Image classification data set "images" (Radicitus/GlockCOMA-MAJ-2k19 on GitHub). Class labels (2): glaucoma, healthy.

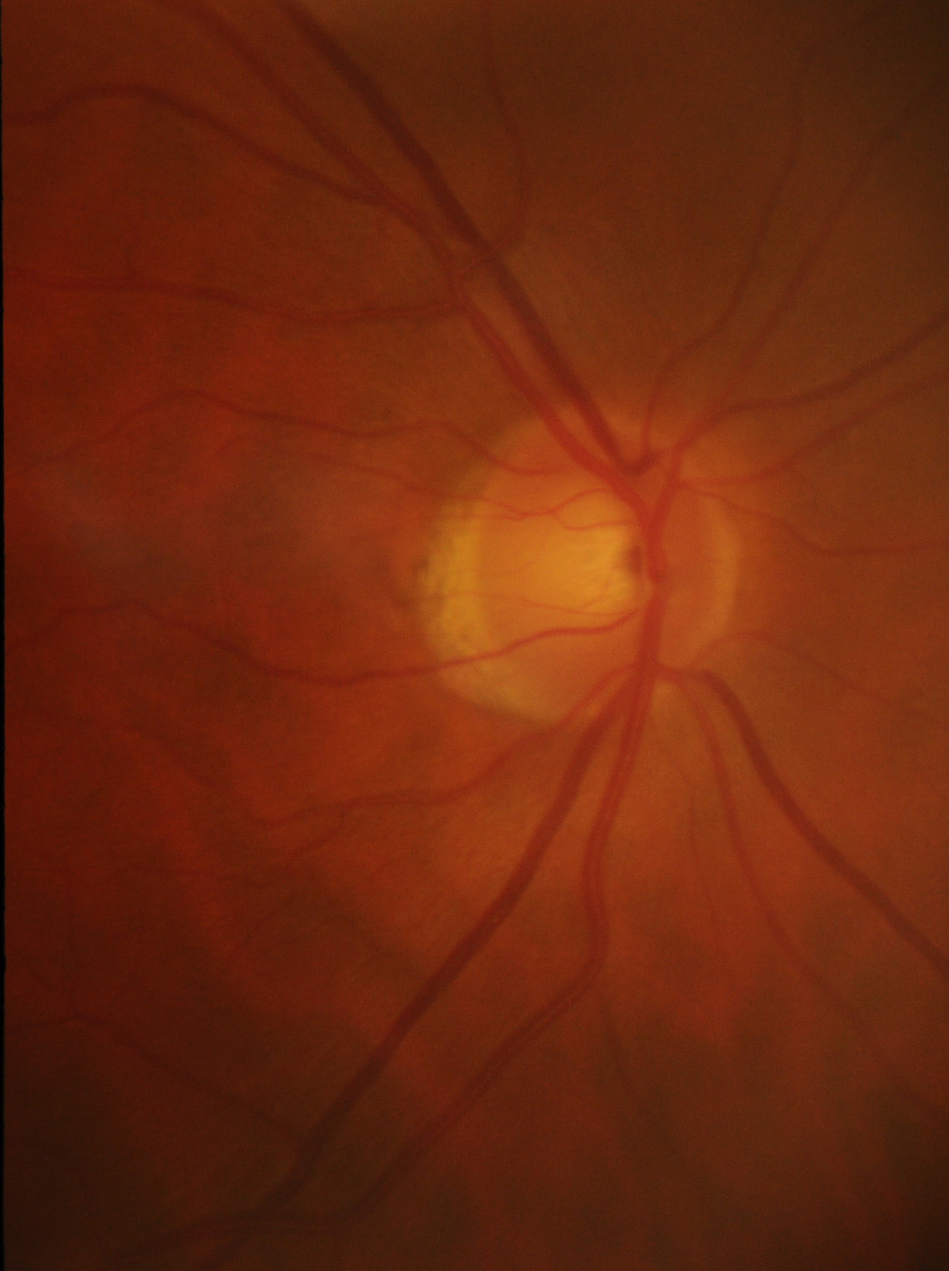
Label: healthy

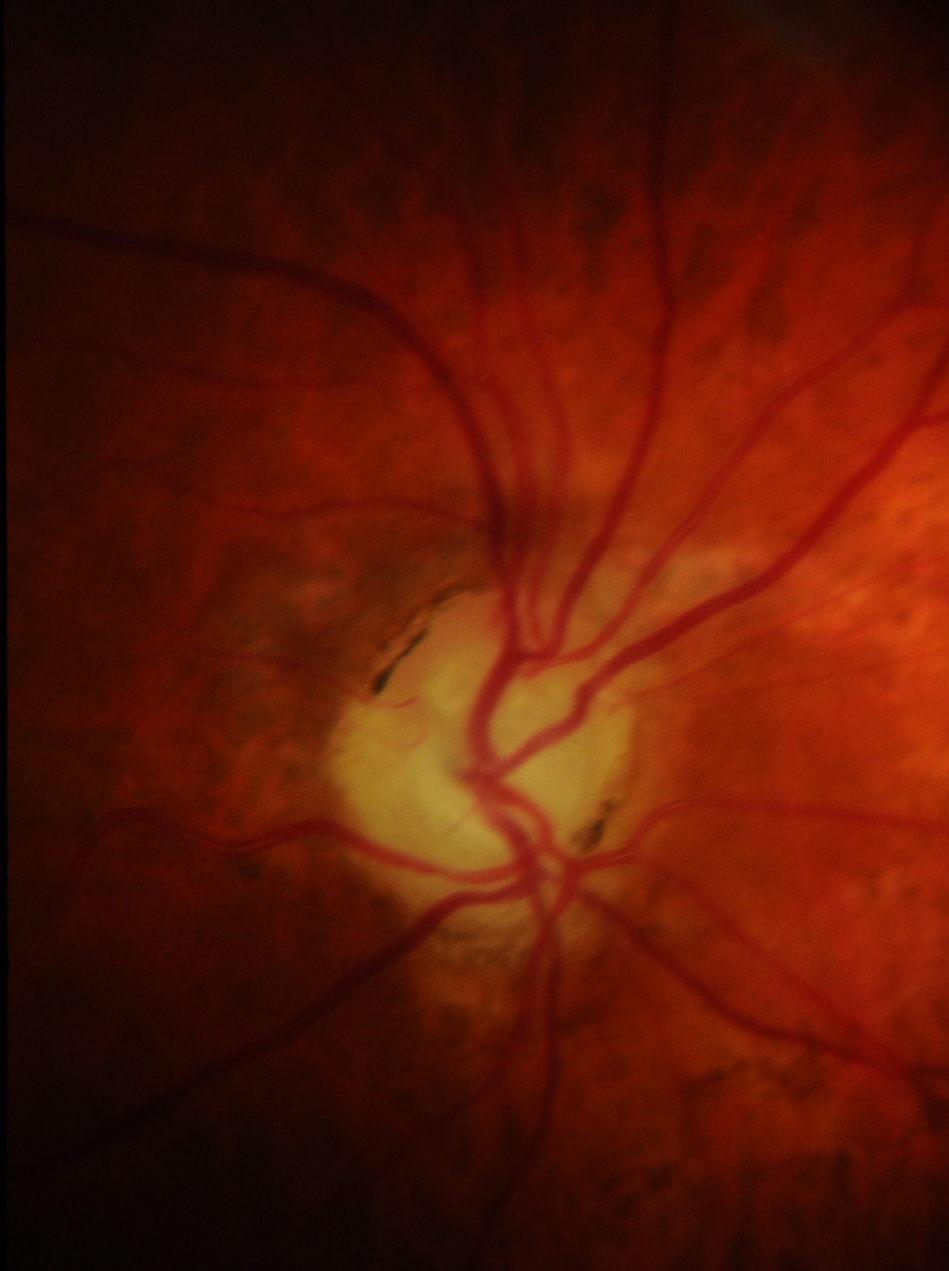
Label: glaucoma

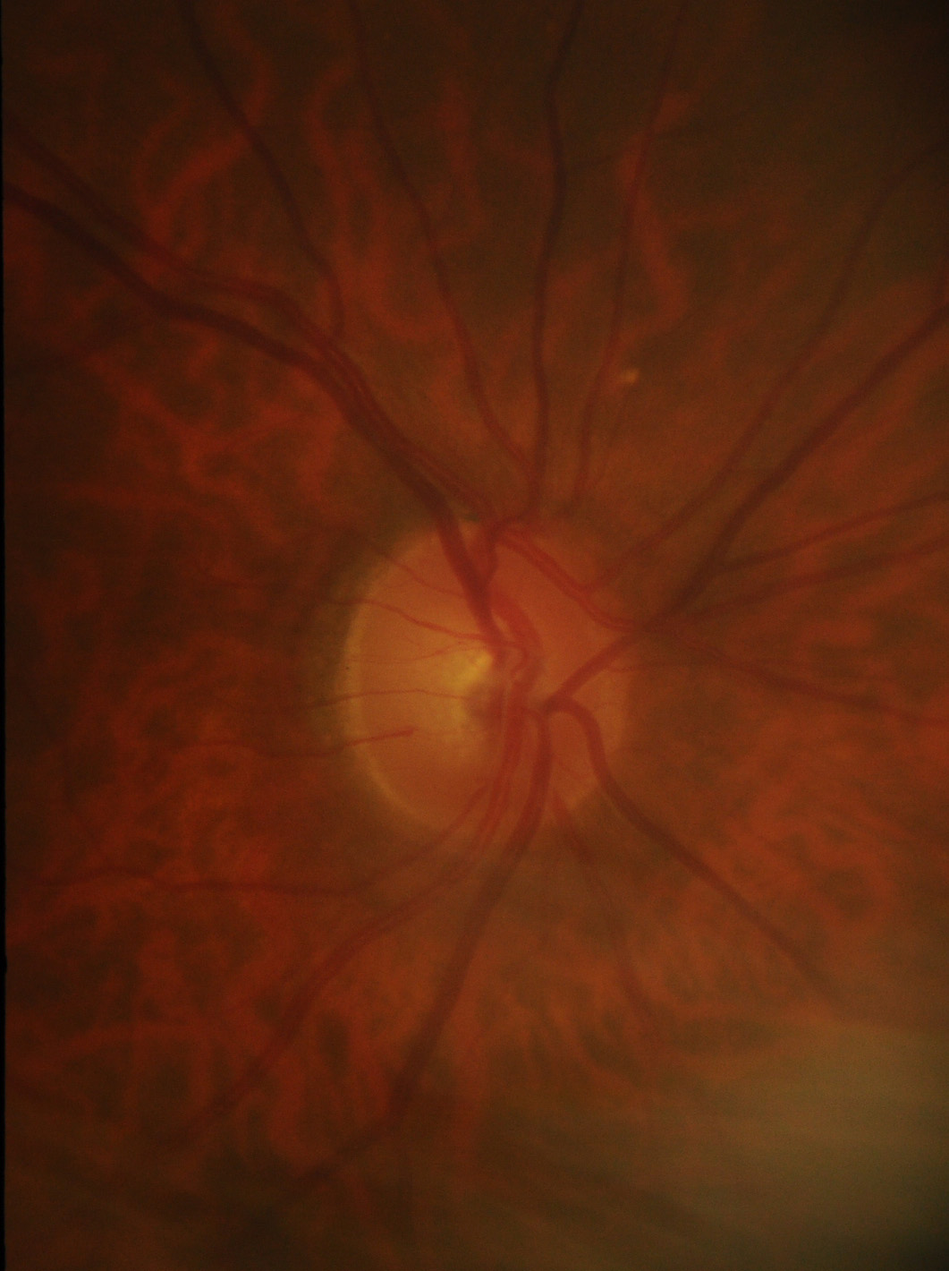
Label: healthy

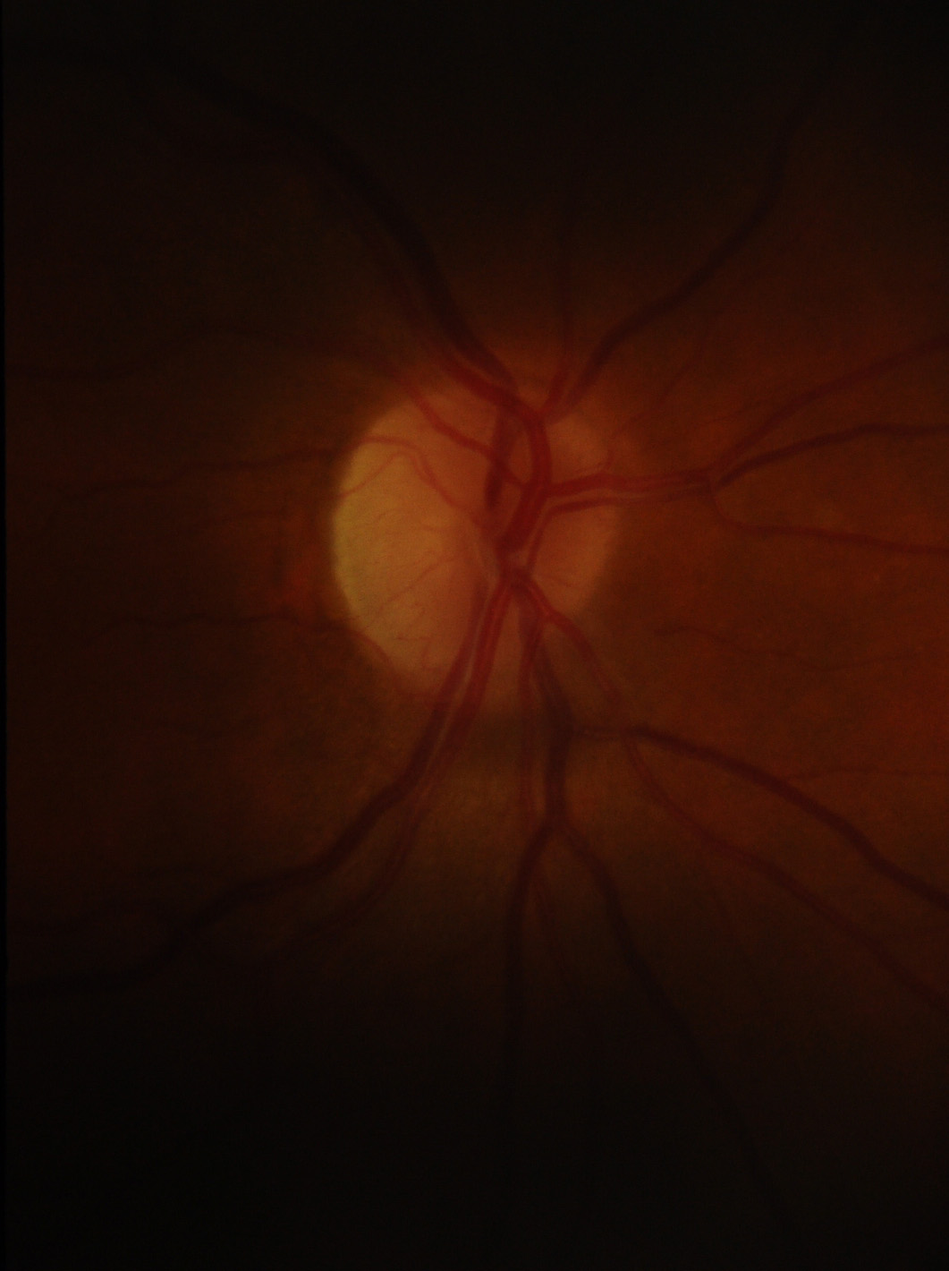
Label: healthy

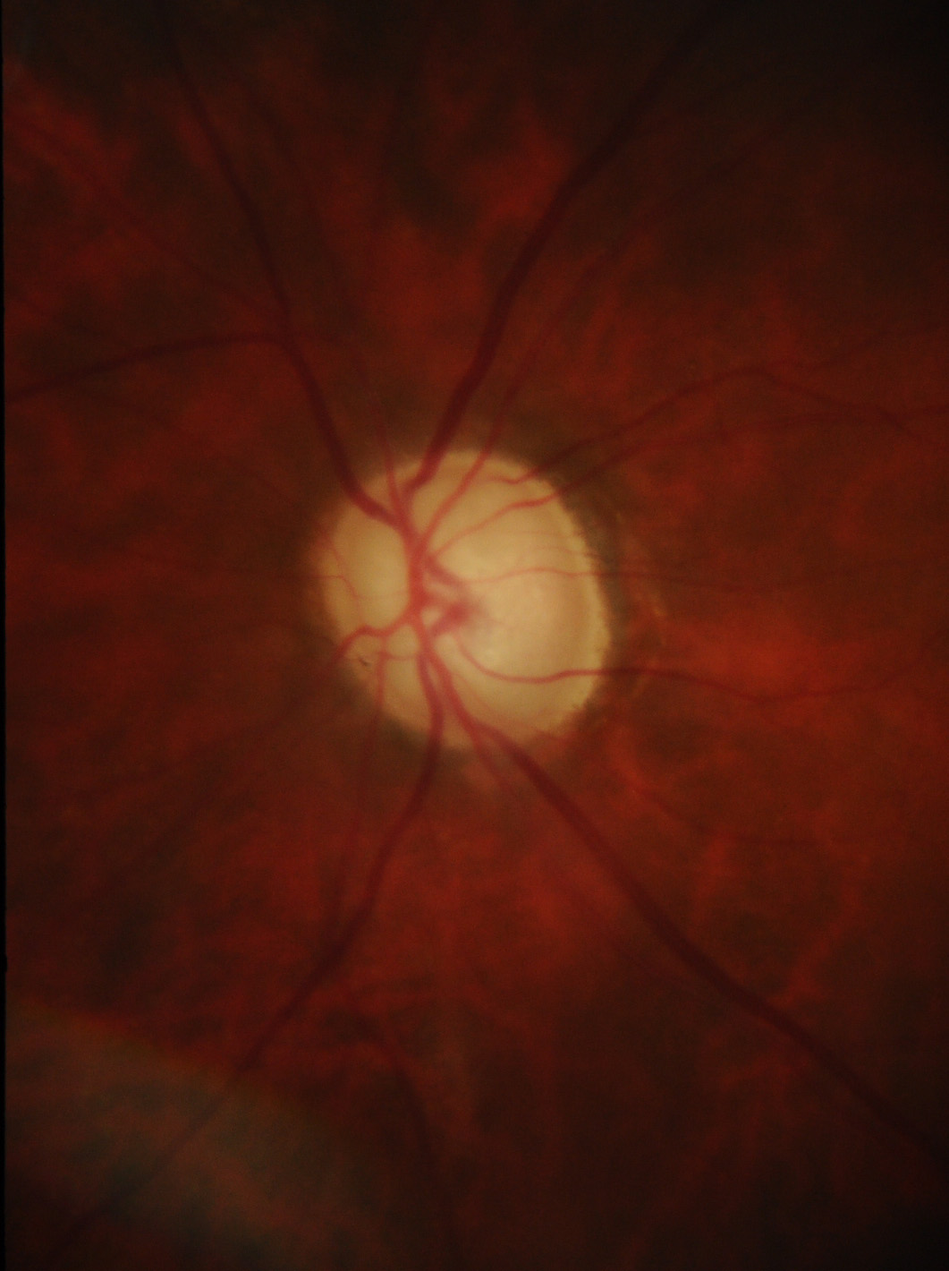
Label: glaucoma

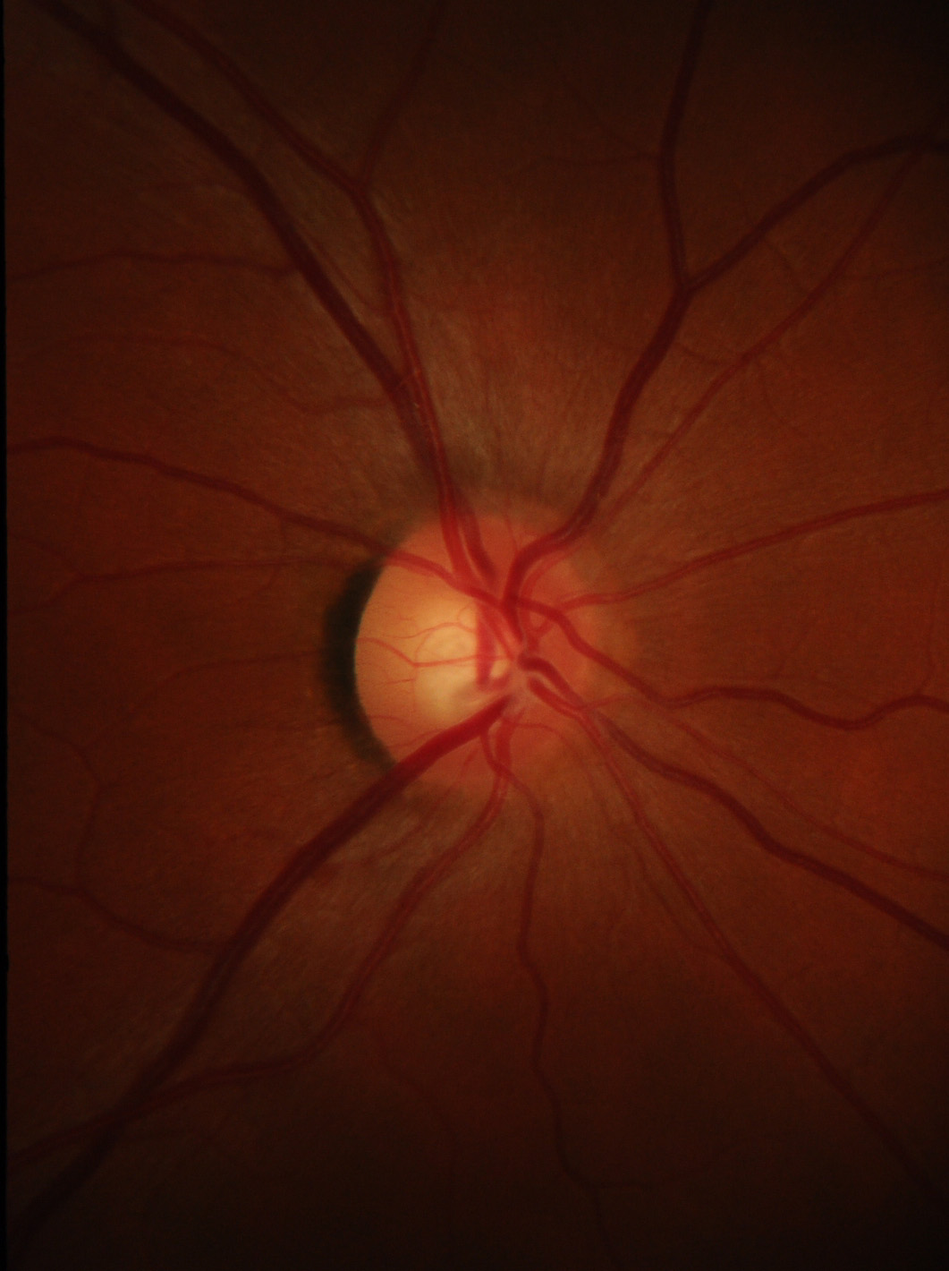
Label: healthy
